Dataset: data (GitHub, angelabk49/osteoporosis-detection). Classes: normal, osteopenia, osteoporosis.

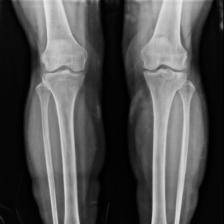
Label: osteoporosis

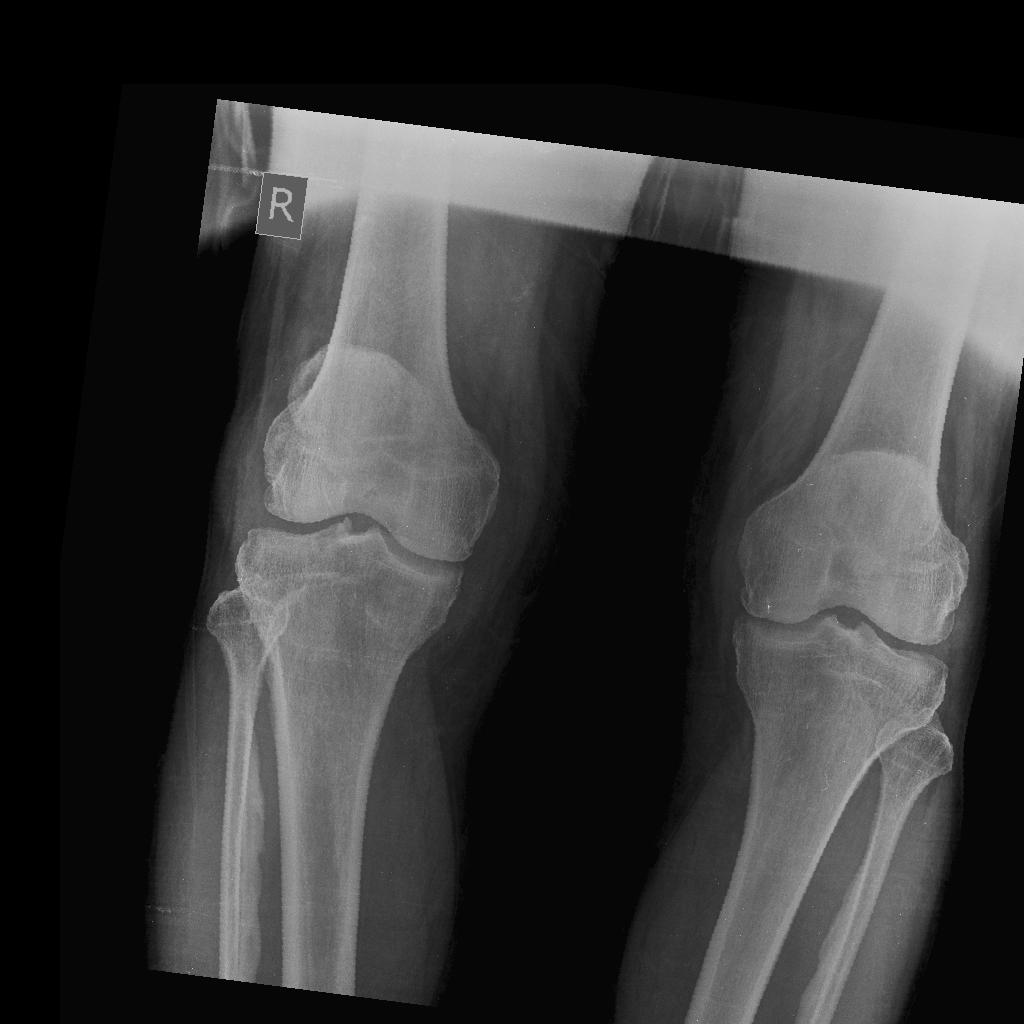
Label: osteopenia

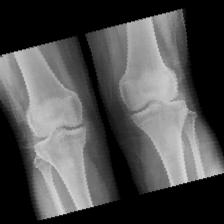
Label: normal

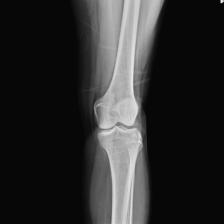
Label: normal

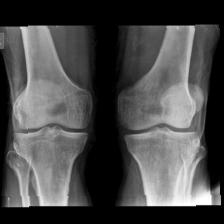
Label: osteoporosis

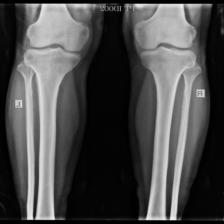
Label: normal
